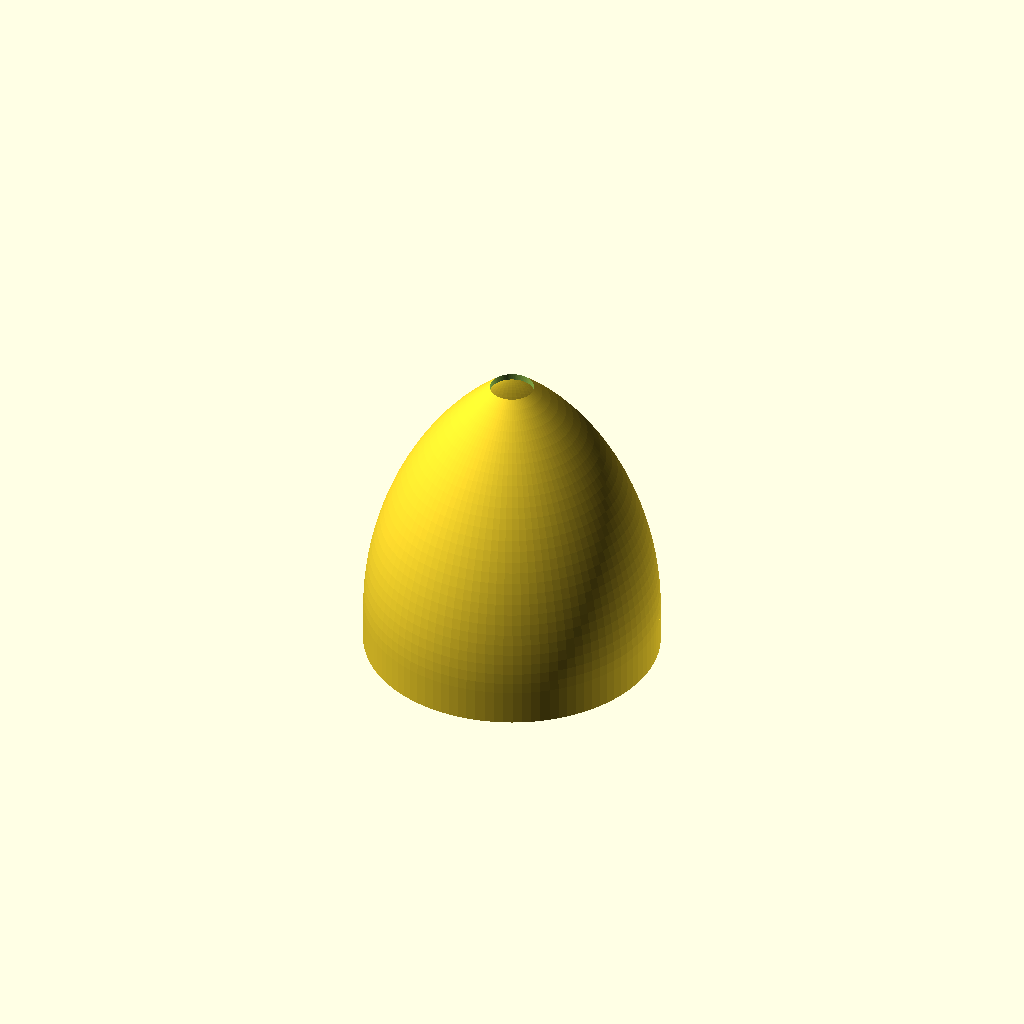
Cell 1: the model at its default parameters.
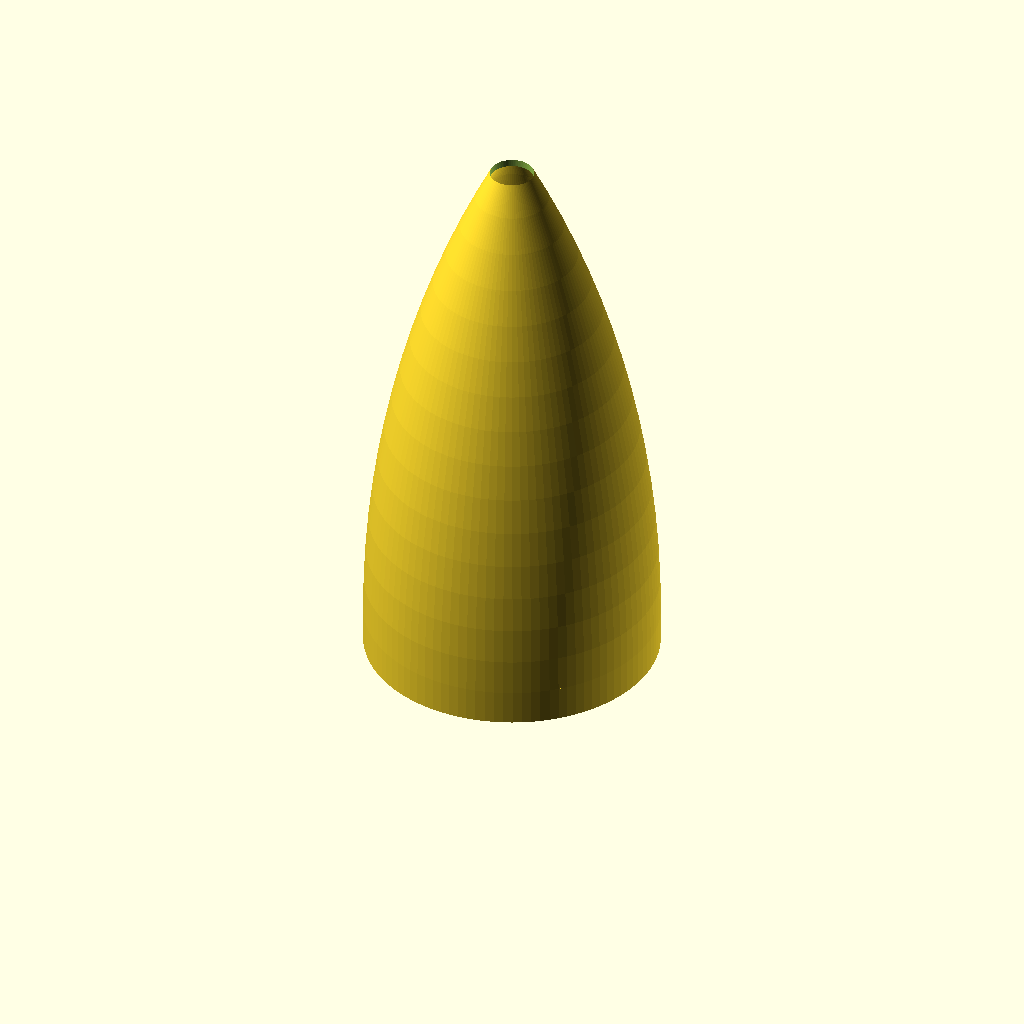
Cell 2 — h set to 80, the other parameters unchanged.
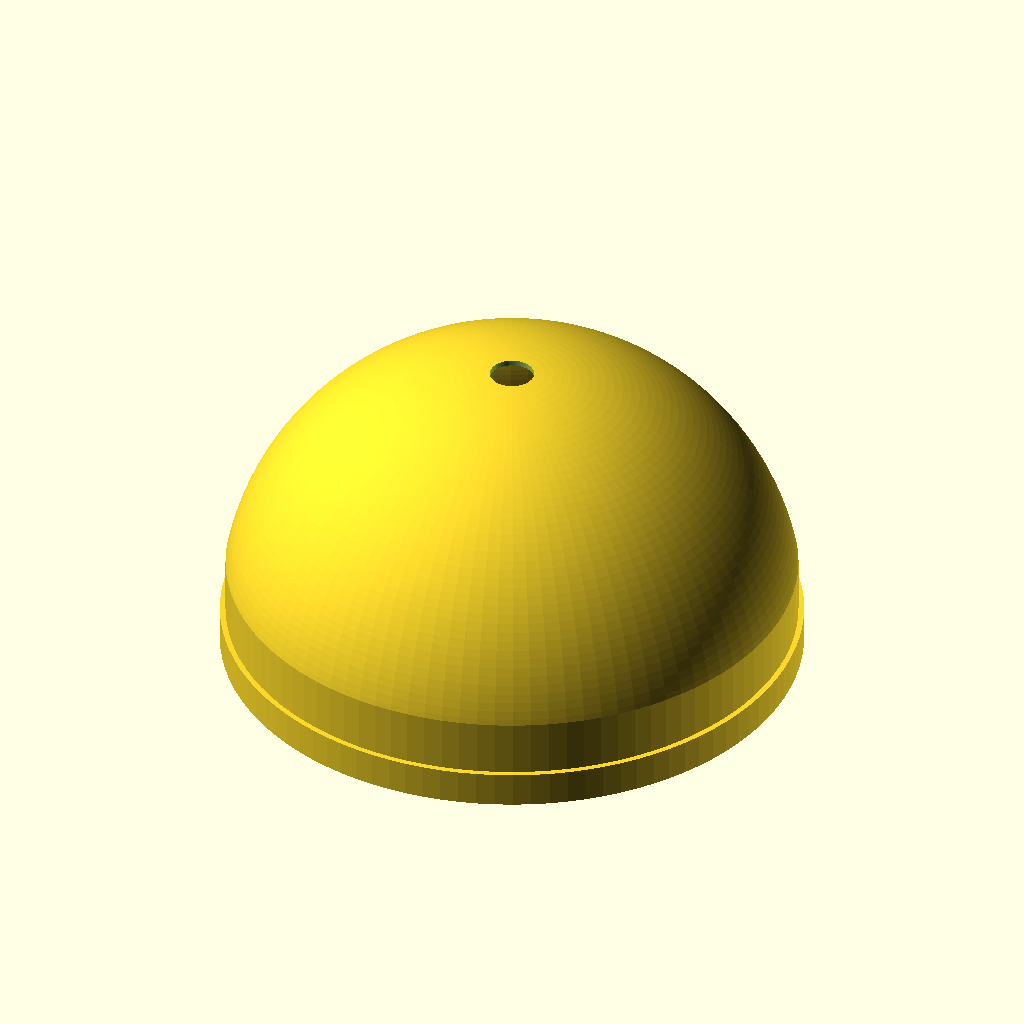
Cell 3 — d_int set to 80, the other parameters unchanged.
One fixed orthographic camera (rotation 55°, 0°, 25°; colour scheme Cornfield) for every cell.
The OpenSCAD source (enclosure/top.scad):
include <detail/config.scad>
h = 40;
d_int = 40;
d_ext = d_int + 2*wall;
spacing = 0.4;

module ogive_side(d_ext, h)
{
  $fn = 200;
  r = d_ext/2;
  p = (r*r + h*h) / (2*r);
  intersection()
  {
    translate([-p+r, 0])
      circle(r=p);
    square([p, p]);
  }
}


module ogive_shell(d_ext, h, wall)
{
  difference()
  {
    ogive_side(d_ext, h);
    ogive_side(d_ext-2*wall, h-wall);
  }
}


module ogive(d_ext, h, wall)
{
  rotate_extrude(angle=360, $fn=100)
    ogive_shell(d_ext, h, wall);
}


module top_core()
{
  $fn = 100;
  // bottom ring, for mounting
  difference()
  {
    cylinder(d=d_ext, h=h_edge);
    translate([0,0,-eps])
      cylinder(d1=d_int+2*spacing, d2=d_int, h=h_edge+2*eps);
  }
  translate([0, 0, h_edge])
    ogive(d_ext, h, wall);
}


module top()
{
  difference()
  {
    top_core();
    cylinder(d=6.2, h=2*h, $fn=80);
  }
}


top();
Customizer parameters (derived from the source; name, type, default, range or options):
h: number, default 40
d_int: number, default 40
spacing: number, default 0.4
